Run: headless pygame with SDL's dummy video driver; simulated clock (each Clock.tick advances the game by its frame time, no real sleeping); random seed 0; keys injected as events and as key.get_pressed() state; mouse plan: one left click at the window centre at the start of phase 2, then a move to the lower-right quarter at the start of phase 3.
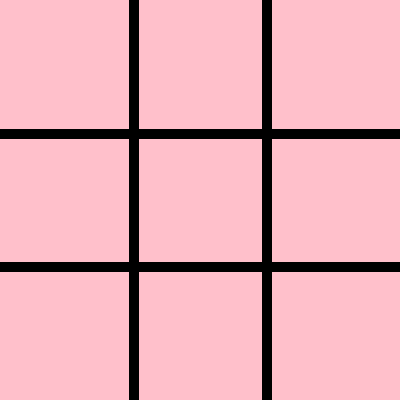
Frame 1 of 4 · flips 1–60 · no input
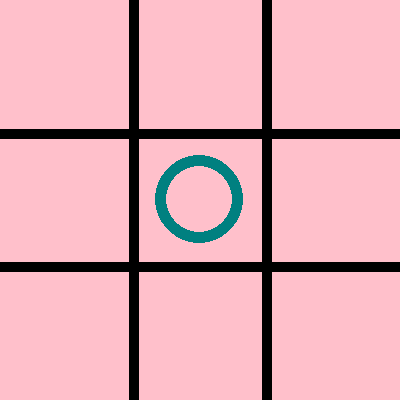
Frame 2 of 4 · flips 61–180 · clicked the window centre · tapped SPACE, RETURN · held RIGHT (→), D
Frame 3 of 4 · flips 181–300 · moved the mouse to the lower-right quarter · held DOWN (↓), S · screen unchanged from frame 2, image omitted
Frame 4 of 4 · flips 301–420 · held LEFT (←), A, UP (↑), W · screen unchanged from frame 3, image omitted

The pygame program that drew these frames:

import pygame
pygame.init()
pygame.font.init()

clock = pygame.time.Clock()

WIDTH, HEIGHT = 400, 400 

ROWS = 3
COLS = 3
SQUARE_SIZE = WIDTH//COLS
THICKNESS = 10
positions = [[None]*3 for _ in range(3)]

font = pygame.font.SysFont("comicsans", 30)
screen = pygame.display.set_mode((HEIGHT, WIDTH))

def draw_lines():
    for i in range(1, ROWS):
        y = i*SQUARE_SIZE
        pygame.draw.line(screen, "black", (0, y), (WIDTH, y),THICKNESS)

    for i in range(1, COLS):
        x = i*SQUARE_SIZE
        pygame.draw.line(screen, "black", (x, 0), (x, HEIGHT), THICKNESS)


def get_mouse_pos():
    pos_x, pos_y = pygame.mouse.get_pos()
    pos_x = pos_x//SQUARE_SIZE
    pos_y = pos_y//SQUARE_SIZE
    return pos_x, pos_y  


def draw_pieces(x, y, turn):
    if turn % 2 == 0:
        pygame.draw.line(screen, "orange", (x*SQUARE_SIZE + SQUARE_SIZE*0.25, y* SQUARE_SIZE+SQUARE_SIZE*0.25), (x*SQUARE_SIZE + SQUARE_SIZE*0.75, y* SQUARE_SIZE+SQUARE_SIZE*0.75), THICKNESS+15)
        pygame.draw.line(screen, "orange", (x*SQUARE_SIZE + SQUARE_SIZE*0.25, y* SQUARE_SIZE+SQUARE_SIZE*0.75), (x*SQUARE_SIZE + SQUARE_SIZE*0.75, y* SQUARE_SIZE+SQUARE_SIZE*0.25), THICKNESS+15)
       
        positions[y][x] = "x"
    else:
        pygame.draw.circle(screen, "teal", (x*SQUARE_SIZE+SQUARE_SIZE//2, y*SQUARE_SIZE+SQUARE_SIZE//2,), SQUARE_SIZE/3)
        pygame.draw.circle(screen, "pink", (x*SQUARE_SIZE+SQUARE_SIZE//2, y*SQUARE_SIZE+SQUARE_SIZE//2,), SQUARE_SIZE*0.25)

        positions[y][x] = "o"



def check_row(positions):
    for row in positions:
        if row.count(row[0]) == len(row) and row[0] != None:
            return row[0]
            
        
def check_col(pos):
    for row in range(len(pos)):
        for col in range(len(pos[row])):
            ooo = pos[0][0], pos[1][0], pos[2][0]

            if None not in ooo:
                if "".join(ooo) == "ooo":
                    print(f"{pos[0][0]} won!")
                    winner = ooo[0]
                    return winner
                elif "".join(ooo) == "xxx":
                    print(f"{pos[0][0]} won!")
                    winner = ooo[0]
                    return winner
                
def check_diagonal(grid):
    for row in range(len(grid)):
        for col in range(len(grid[row])):
            ooo = grid[0][0], grid[1][1], grid[2][2]

            if None not in ooo:
                if "".join(ooo) == "ooo":
                    return ooo[0] 
                elif "".join(ooo) == "xxx":
                    return ooo[0]
            ooo = grid[2][0], grid[1][1], grid[0][2]

            if None not in ooo:
                if "".join(ooo) == "ooo":
                    return ooo[0] 
                elif "".join(ooo) == "xxx":
                    return ooo[0]
            
    
            
    


def print_grid(positions):
    print()
    for col in range(len(positions[0])):
        for i, row in enumerate(positions):
            if i == 2:
                print(row[col])
            else:
                print(row[col], end=" | ")
    



def main():
    screen.fill("pink")
    draw_lines()

    turn = 0
    run = True
    while run:
        for event in pygame.event.get():
            if event.type == pygame.QUIT:
                run = False
                break
            
            if event.type == pygame.MOUSEBUTTONDOWN:
                x, y = get_mouse_pos()
                turn += 1
                draw_pieces(x, y, turn)
                print_grid(positions)

                row_winner = check_row(positions)
                if row_winner:
                    winning_font = font.render(f"{row_winner} wins!", 1, "white")
                    screen.blit(winning_font, (WIDTH/2 - winning_font.get_width()/2, HEIGHT/2 - winning_font.get_height()/2))
                    pygame.display.update()
                    pygame.time.delay(500)
                    run = False        
                
                col_winner = check_col(positions)
                if col_winner:
                    #print(col)
                    winning_font = font.render(f"{col_winner} wins!", 1, "black")
                    screen.blit(winning_font, (WIDTH/2 - winning_font.get_width()/2, HEIGHT/2 - winning_font.get_height()/2))
                    pygame.display.update()
                    pygame.time.delay(1000)
                    run = False    

                diag_winner = check_diagonal(positions)  
                if diag_winner:
                    winning_font = font.render(f"{diag_winner} wins!", 1, "black")
                    screen.blit(winning_font, (WIDTH/2 - winning_font.get_width()/2, HEIGHT/2 - winning_font.get_height()/2))
                    pygame.display.update()
                    pygame.time.delay(1000)
                    run = False    
  
            


        pygame.display.update()

        clock.tick(60)
    pygame.quit()

if __name__ == "__main__":
    main()
